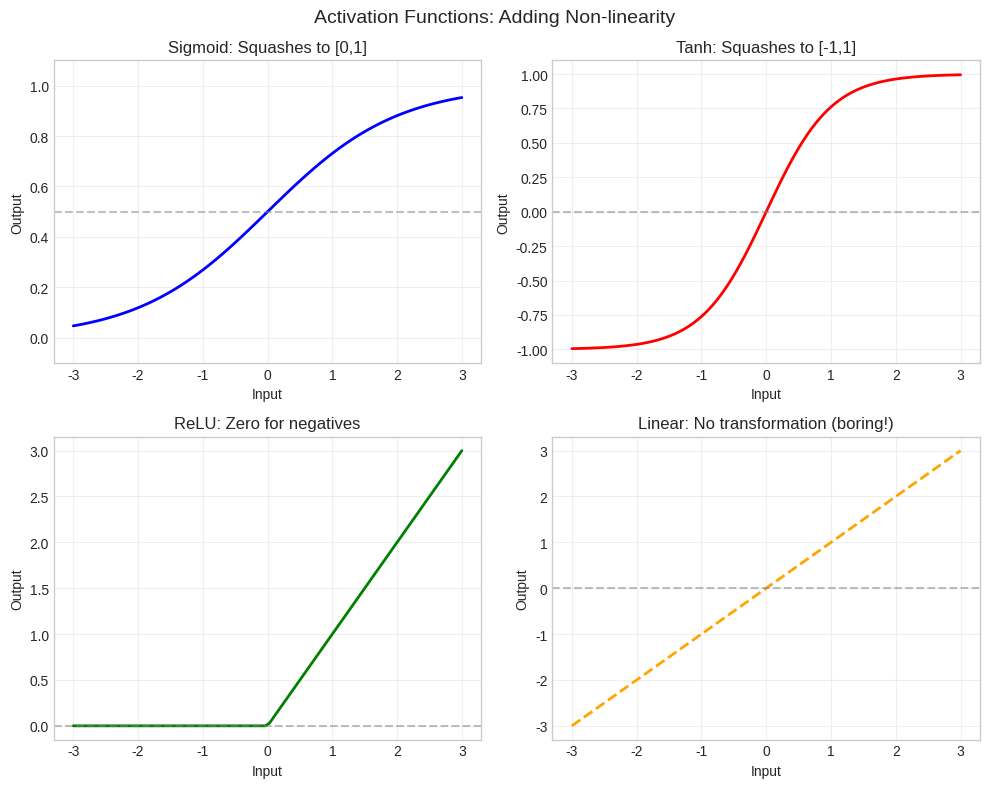
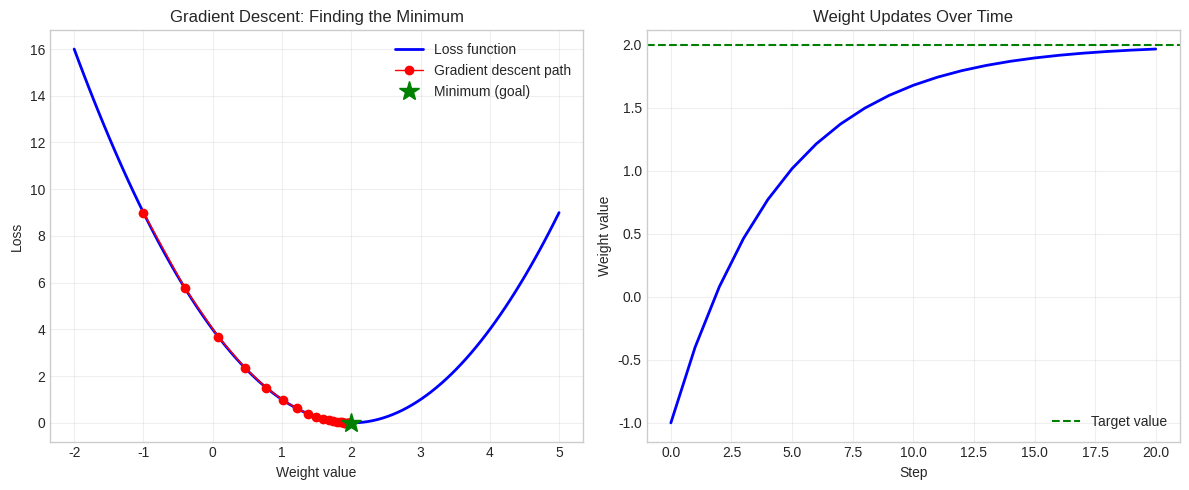
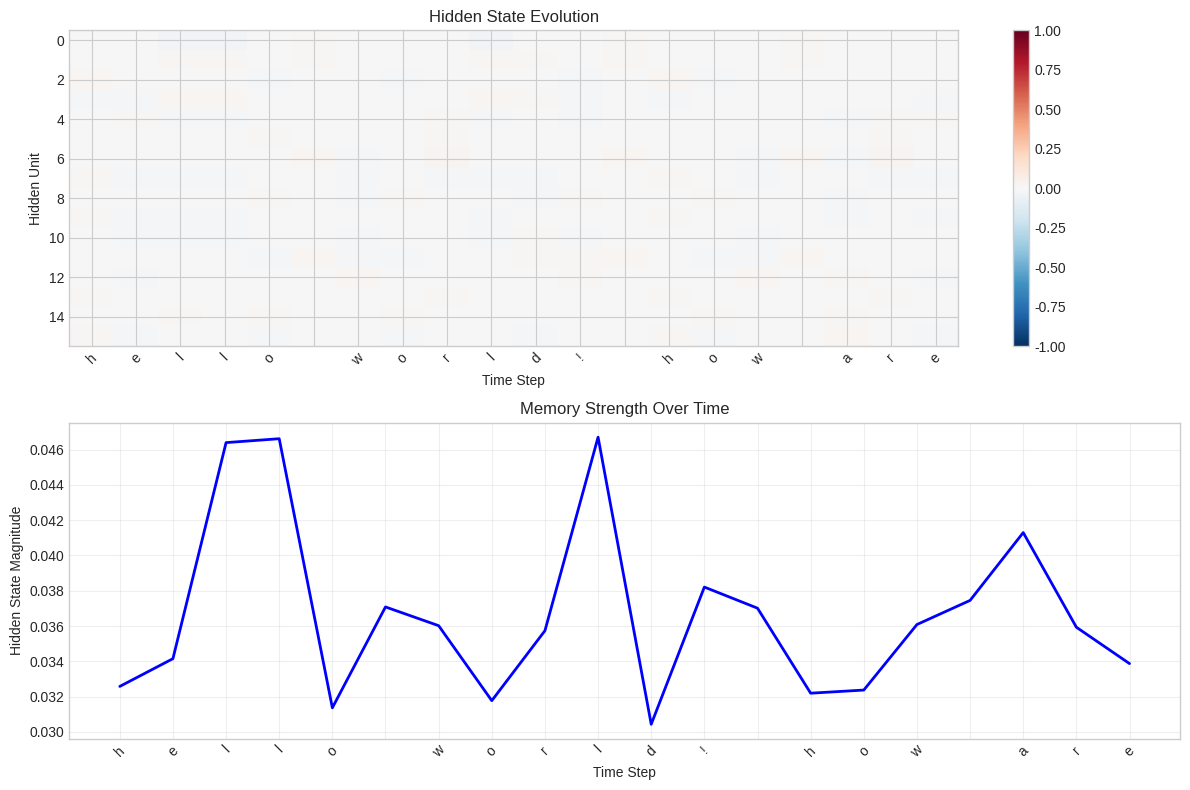
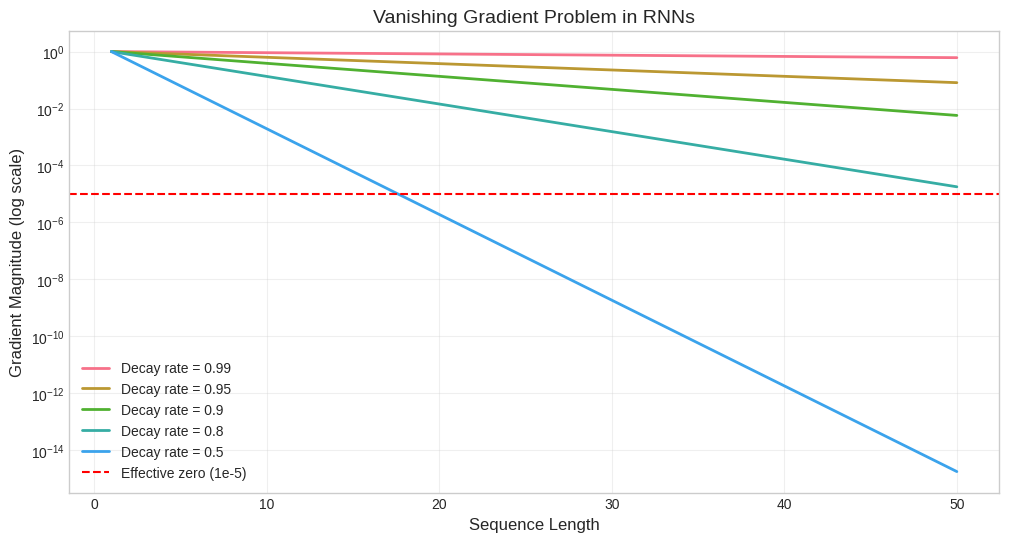
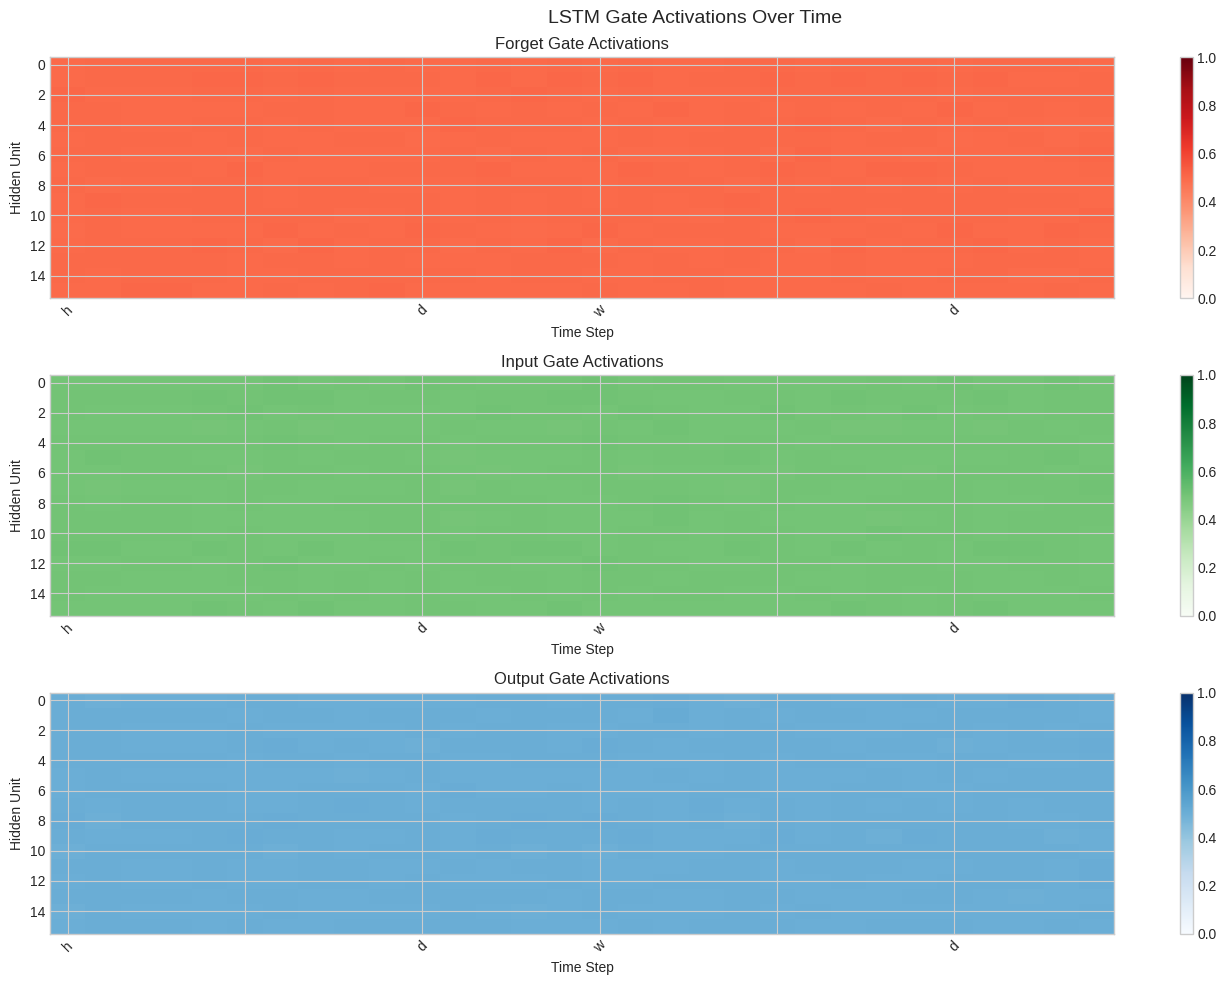
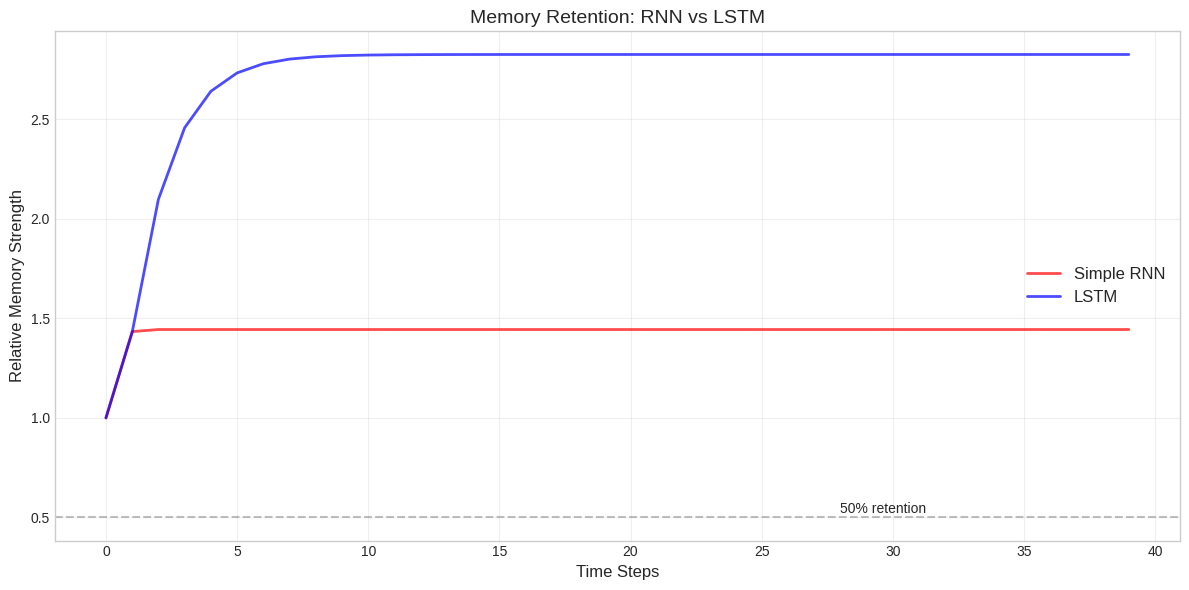
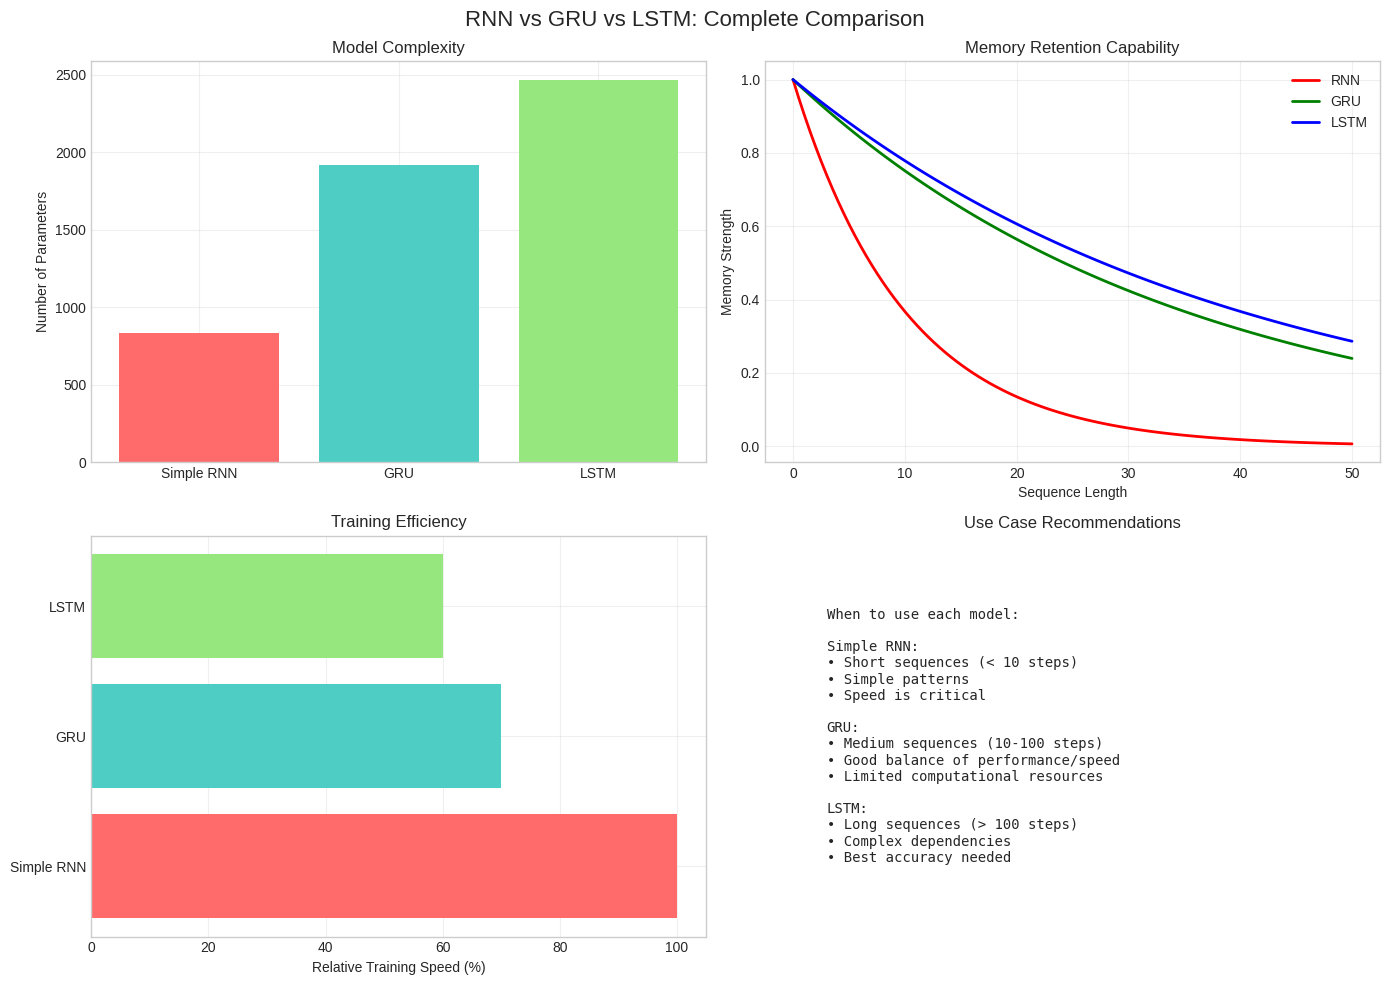

The matplotlib source for these figures, in order:
# Setup and imports
import numpy as np
import matplotlib.pyplot as plt
import seaborn as sns
from typing import Tuple, List, Dict
import warnings
warnings.filterwarnings('ignore')

# Set style for beautiful plots
plt.style.use('seaborn-v0_8-whitegrid')
sns.set_palette("husl")

# For reproducibility
np.random.seed(42)

print("Ready to build neural networks!")

class SingleNeuron:
    """The simplest neural network: just one neuron."""
    
    def __init__(self, n_inputs):
        # Initialize weights randomly (small values)
        self.weights = np.random.randn(n_inputs) * 0.1
        self.bias = 0.1
    
    def forward(self, x):
        """Compute output step by step."""
        # Step 1: Weighted sum
        z = np.dot(self.weights, x) + self.bias
        print(f"1. Weighted sum: {z:.3f}")
        
        # Step 2: Apply activation (we'll use sigmoid)
        output = 1 / (1 + np.exp(-z))  # Sigmoid activation
        print(f"2. After activation: {output:.3f}")
        
        return output

# Create a neuron with 2 inputs
neuron = SingleNeuron(n_inputs=2)

# Test with example inputs
x = np.array([0.5, 0.3])  # Example: two features
print("Input:", x)
print("Weights:", neuron.weights)
print("Bias:", neuron.bias)
print("\nForward pass:")
output = neuron.forward(x)
print(f"\nFinal output: {output:.3f}")
print("\nThis single neuron is detecting a pattern based on its weights!")

def visualize_activations():
    """Compare different activation functions."""
    x = np.linspace(-3, 3, 100)
    
    # Define activation functions
    sigmoid = 1 / (1 + np.exp(-x))
    tanh = np.tanh(x)
    relu = np.maximum(0, x)
    linear = x
    
    # Plot them
    fig, axes = plt.subplots(2, 2, figsize=(10, 8))
    
    # Sigmoid
    axes[0, 0].plot(x, sigmoid, 'b-', linewidth=2)
    axes[0, 0].set_title('Sigmoid: Squashes to [0,1]')
    axes[0, 0].axhline(y=0.5, color='gray', linestyle='--', alpha=0.5)
    axes[0, 0].grid(True, alpha=0.3)
    axes[0, 0].set_ylim(-0.1, 1.1)
    
    # Tanh
    axes[0, 1].plot(x, tanh, 'r-', linewidth=2)
    axes[0, 1].set_title('Tanh: Squashes to [-1,1]')
    axes[0, 1].axhline(y=0, color='gray', linestyle='--', alpha=0.5)
    axes[0, 1].grid(True, alpha=0.3)
    axes[0, 1].set_ylim(-1.1, 1.1)
    
    # ReLU
    axes[1, 0].plot(x, relu, 'g-', linewidth=2)
    axes[1, 0].set_title('ReLU: Zero for negatives')
    axes[1, 0].axhline(y=0, color='gray', linestyle='--', alpha=0.5)
    axes[1, 0].grid(True, alpha=0.3)
    
    # Linear (no activation)
    axes[1, 1].plot(x, linear, 'orange', linewidth=2, linestyle='--')
    axes[1, 1].set_title('Linear: No transformation (boring!)')
    axes[1, 1].axhline(y=0, color='gray', linestyle='--', alpha=0.5)
    axes[1, 1].grid(True, alpha=0.3)
    
    for ax in axes.flat:
        ax.set_xlabel('Input')
        ax.set_ylabel('Output')
    
    plt.suptitle('Activation Functions: Adding Non-linearity', fontsize=14)
    plt.tight_layout()
    plt.show()

visualize_activations()

print("Key Insights:")
print("• Without activation: Network can only learn linear patterns")
print("• Sigmoid: Good for probabilities (output in [0,1])")
print("• Tanh: Centered at zero, helps with gradients (used in RNNs!)")
print("• ReLU: Simple and effective for deep networks")

def gradient_descent_demo():
    """Visualize gradient descent in action."""
    
    # Simple quadratic function (our 'error landscape')
    def loss_function(w):
        return (w - 2) ** 2  # Minimum at w=2
    
    def gradient(w):
        return 2 * (w - 2)  # Derivative of loss
    
    # Start with random weight
    w = -1.0
    learning_rate = 0.1
    history = [w]
    
    # Gradient descent steps
    for step in range(20):
        grad = gradient(w)
        w = w - learning_rate * grad  # Update rule!
        history.append(w)
    
    # Visualize
    fig, (ax1, ax2) = plt.subplots(1, 2, figsize=(12, 5))
    
    # Plot 1: Error landscape and path
    w_range = np.linspace(-2, 5, 100)
    loss_values = [loss_function(w) for w in w_range]
    
    ax1.plot(w_range, loss_values, 'b-', linewidth=2, label='Loss function')
    ax1.plot(history, [loss_function(w) for w in history], 'ro-', 
             markersize=6, linewidth=1, label='Gradient descent path')
    ax1.plot(2, 0, 'g*', markersize=15, label='Minimum (goal)')
    ax1.set_xlabel('Weight value')
    ax1.set_ylabel('Loss')
    ax1.set_title('Gradient Descent: Finding the Minimum')
    ax1.legend()
    ax1.grid(True, alpha=0.3)
    
    # Plot 2: Weight updates over time
    ax2.plot(history, 'b-', linewidth=2)
    ax2.axhline(y=2, color='green', linestyle='--', label='Target value')
    ax2.set_xlabel('Step')
    ax2.set_ylabel('Weight value')
    ax2.set_title('Weight Updates Over Time')
    ax2.legend()
    ax2.grid(True, alpha=0.3)
    
    plt.tight_layout()
    plt.show()
    
    print(f"Starting weight: {history[0]:.3f}")
    print(f"Final weight: {history[-1]:.3f}")
    print(f"Target weight: 2.000")
    print("\nThe network learned the correct weight through gradient descent!")

gradient_descent_demo()

class SimpleNetwork:
    """A simple 2-layer neural network."""
    
    def __init__(self, input_size, hidden_size, output_size):
        # Layer 1: input → hidden
        self.W1 = np.random.randn(input_size, hidden_size) * 0.1
        self.b1 = np.zeros((1, hidden_size))
        
        # Layer 2: hidden → output
        self.W2 = np.random.randn(hidden_size, output_size) * 0.1
        self.b2 = np.zeros((1, output_size))
    
    def forward(self, x):
        """Forward pass through the network."""
        # Layer 1
        z1 = np.dot(x, self.W1) + self.b1
        h = np.tanh(z1)  # Hidden layer uses tanh
        
        # Layer 2
        z2 = np.dot(h, self.W2) + self.b2
        output = 1 / (1 + np.exp(-z2))  # Output uses sigmoid
        
        return output, h
    
    def count_parameters(self):
        """Count total parameters in the network."""
        return self.W1.size + self.b1.size + self.W2.size + self.b2.size

# Create a small network
net = SimpleNetwork(input_size=3, hidden_size=4, output_size=2)

# Test it
x = np.array([[0.5, 0.3, 0.8]])  # One sample with 3 features
output, hidden = net.forward(x)

print("Network Architecture:")
print(f"  Input size: 3")
print(f"  Hidden size: 4")
print(f"  Output size: 2")
print(f"  Total parameters: {net.count_parameters()}")
print(f"\nInput shape: {x.shape}")
print(f"Hidden state shape: {hidden.shape}")
print(f"Output shape: {output.shape}")
print(f"\nOutput values: {output[0]}")
print("\nThis network processes one input and produces one output. No memory!")

def demonstrate_feedforward_limitation():
    """Show that feedforward networks have no memory."""
    
    # Create a simple feedforward network
    net = SimpleNetwork(input_size=5, hidden_size=3, output_size=1)
    
    # Process a sequence word by word
    words = ["The", "cat", "sat", "on", "the"]
    
    print("Processing sequence with feedforward network:")
    print("=" * 50)
    
    for i, word in enumerate(words):
        # Dummy encoding (random for demonstration)
        word_encoding = np.random.randn(1, 5) * 0.5
        
        output, hidden = net.forward(word_encoding)
        
        print(f"\nStep {i+1}: Processing '{word}'")
        print(f"  Hidden state: {hidden[0][:3]}...")  # Show first 3 values
        print(f"  Output: {output[0,0]:.3f}")
    
    print("\n" + "="*50)
    print("PROBLEM: Each word processed independently!")
    print("• No memory of previous words")
    print("• Can't understand context")
    print("• Hidden states don't carry over")
    print("\nSOLUTION: Add recurrent connections! → RNN")

demonstrate_feedforward_limitation()

# Simple text for our experiments
text = "hello world! how are you doing today? hello again!"
chars = sorted(list(set(text)))
char_to_idx = {ch: i for i, ch in enumerate(chars)}
idx_to_char = {i: ch for i, ch in enumerate(chars)}

vocab_size = len(chars)
print(f"Vocabulary size: {vocab_size}")
print(f"Characters: {chars}")

# Convert text to indices
data = [char_to_idx[ch] for ch in text]
print(f"\nFirst 20 characters as indices: {data[:20]}")

class SimpleRNN:
    def __init__(self, vocab_size, hidden_size=10):
        """Initialize a simple RNN."""
        self.vocab_size = vocab_size
        self.hidden_size = hidden_size
        
        # Initialize weights (Xavier initialization)
        self.Wxh = np.random.randn(hidden_size, vocab_size) * 0.01
        self.Whh = np.random.randn(hidden_size, hidden_size) * 0.01  # RECURRENT WEIGHTS!
        self.Why = np.random.randn(vocab_size, hidden_size) * 0.01
        self.bh = np.zeros((hidden_size, 1))
        self.by = np.zeros((vocab_size, 1))
        
    def forward_step(self, x, h_prev):
        """Forward pass for one time step."""
        # THE KEY EQUATION: combines current input + previous memory!
        h = np.tanh(self.Whh @ h_prev + self.Wxh @ x + self.bh)
        
        # Compute output
        y = self.Why @ h + self.by
        
        # Apply softmax
        p = np.exp(y) / np.sum(np.exp(y))
        
        return h, p
    
    def forward_sequence(self, inputs):
        """Process a full sequence."""
        h = np.zeros((self.hidden_size, 1))  # Start with empty memory
        outputs = []
        hidden_states = [h]
        
        for x in inputs:
            # One-hot encode input
            x_vec = np.zeros((self.vocab_size, 1))
            x_vec[x] = 1
            
            h, p = self.forward_step(x_vec, h)  # h is passed forward!
            outputs.append(p)
            hidden_states.append(h)
            
        return outputs, hidden_states

# Create and test our RNN
rnn = SimpleRNN(vocab_size, hidden_size=16)

# Process first 5 characters
outputs, hidden_states = rnn.forward_sequence(data[:5])
print("RNN successfully created!")
print(f"Hidden state shape: {hidden_states[0].shape}")
print(f"Output shape: {outputs[0].shape}")
print("\nUnlike feedforward, RNN maintains memory across time steps!")

# Process a longer sequence
sequence_length = 20
outputs, hidden_states = rnn.forward_sequence(data[:sequence_length])

# Extract hidden states as matrix
H = np.hstack([h for h in hidden_states[1:]])  # Skip initial zero state

# Visualize hidden state evolution
fig, (ax1, ax2) = plt.subplots(2, 1, figsize=(12, 8))

# Plot 1: Hidden state activations over time
im1 = ax1.imshow(H, aspect='auto', cmap='RdBu_r', vmin=-1, vmax=1)
ax1.set_xlabel('Time Step')
ax1.set_ylabel('Hidden Unit')
ax1.set_title('Hidden State Evolution')
ax1.set_xticks(range(sequence_length))
ax1.set_xticklabels([text[i] for i in range(sequence_length)], rotation=45)
plt.colorbar(im1, ax=ax1)

# Plot 2: Hidden state magnitude over time
hidden_magnitudes = np.linalg.norm(H, axis=0)
ax2.plot(hidden_magnitudes, 'b-', linewidth=2)
ax2.set_xlabel('Time Step')
ax2.set_ylabel('Hidden State Magnitude')
ax2.set_title('Memory Strength Over Time')
ax2.grid(True, alpha=0.3)
ax2.set_xticks(range(sequence_length))
ax2.set_xticklabels([text[i] for i in range(sequence_length)], rotation=45)

plt.tight_layout()
plt.show()

print(f"Average hidden state magnitude: {np.mean(hidden_magnitudes):.3f}")

def simulate_gradient_flow(sequence_length, decay_rate=0.9):
    """Simulate gradient decay through time."""
    gradients = []
    current_gradient = 1.0
    
    for t in range(sequence_length):
        gradients.append(current_gradient)
        current_gradient *= decay_rate
    
    return gradients

# Simulate for different decay rates
sequence_lengths = np.arange(1, 51)
decay_rates = [0.99, 0.95, 0.9, 0.8, 0.5]

plt.figure(figsize=(12, 6))

for rate in decay_rates:
    gradients = [simulate_gradient_flow(length, rate)[-1] 
                 for length in sequence_lengths]
    plt.semilogy(sequence_lengths, gradients, 
                 label=f'Decay rate = {rate}', linewidth=2)

# Add threshold line
plt.axhline(y=1e-5, color='r', linestyle='--', 
            label='Effective zero (1e-5)')

plt.xlabel('Sequence Length', fontsize=12)
plt.ylabel('Gradient Magnitude (log scale)', fontsize=12)
plt.title('Vanishing Gradient Problem in RNNs', fontsize=14)
plt.legend()
plt.grid(True, alpha=0.3)
plt.show()

# Calculate specific examples
for rate in [0.9, 0.5]:
    gradient_20 = rate ** 20
    gradient_50 = rate ** 50
    print(f"Decay rate {rate}:")
    print(f"  After 20 steps: {gradient_20:.6f}")
    print(f"  After 50 steps: {gradient_50:.10f}")
    print()

class SimpleLSTM:
    def __init__(self, vocab_size, hidden_size=10):
        """Initialize a simple LSTM."""
        self.vocab_size = vocab_size
        self.hidden_size = hidden_size
        
        # Combined weight matrix for all gates
        # [input_gate; forget_gate; output_gate; candidate]
        concat_size = vocab_size + hidden_size
        
        # Initialize weights
        self.W = np.random.randn(4 * hidden_size, concat_size) * 0.01
        self.b = np.zeros((4 * hidden_size, 1))
        
        # Output weights
        self.Why = np.random.randn(vocab_size, hidden_size) * 0.01
        self.by = np.zeros((vocab_size, 1))
        
    def sigmoid(self, x):
        """Sigmoid activation."""
        return 1 / (1 + np.exp(-np.clip(x, -500, 500)))
    
    def forward_step(self, x, h_prev, c_prev):
        """Forward pass for one LSTM time step."""
        # Concatenate input and previous hidden state
        concat = np.vstack([x, h_prev])
        
        # Compute all gates at once
        gates = self.W @ concat + self.b
        
        # Split into individual gates
        i_gate = self.sigmoid(gates[:self.hidden_size])      # Input gate
        f_gate = self.sigmoid(gates[self.hidden_size:2*self.hidden_size])  # Forget gate
        o_gate = self.sigmoid(gates[2*self.hidden_size:3*self.hidden_size])  # Output gate
        c_candidate = np.tanh(gates[3*self.hidden_size:])    # Candidate values
        
        # Update cell state
        c = f_gate * c_prev + i_gate * c_candidate
        
        # Update hidden state
        h = o_gate * np.tanh(c)
        
        # Compute output
        y = self.Why @ h + self.by
        p = np.exp(y) / np.sum(np.exp(y))
        
        # Return everything for visualization
        gates_dict = {
            'input': i_gate,
            'forget': f_gate,
            'output': o_gate,
            'candidate': c_candidate
        }
        
        return h, c, p, gates_dict
    
    def forward_sequence(self, inputs):
        """Process a full sequence."""
        h = np.zeros((self.hidden_size, 1))
        c = np.zeros((self.hidden_size, 1))
        
        outputs = []
        hidden_states = [h]
        cell_states = [c]
        all_gates = []
        
        for x in inputs:
            # One-hot encode input
            x_vec = np.zeros((self.vocab_size, 1))
            x_vec[x] = 1
            
            h, c, p, gates = self.forward_step(x_vec, h, c)
            
            outputs.append(p)
            hidden_states.append(h)
            cell_states.append(c)
            all_gates.append(gates)
            
        return outputs, hidden_states, cell_states, all_gates

# Create and test our LSTM
lstm = SimpleLSTM(vocab_size, hidden_size=16)

# Process first 20 characters
outputs, hidden_states, cell_states, gates = lstm.forward_sequence(data[:20])
print("LSTM successfully created!")
print(f"Number of parameters in LSTM: {lstm.W.size + lstm.b.size + lstm.Why.size + lstm.by.size}")
print(f"Number of parameters in RNN: {rnn.Wxh.size + rnn.Whh.size + rnn.Why.size + rnn.bh.size + rnn.by.size}")

# Extract gate activations
sequence_length = 30
outputs, hidden_states, cell_states, all_gates = lstm.forward_sequence(data[:sequence_length])

# Prepare gate data for visualization
forget_gates = np.hstack([g['forget'] for g in all_gates])
input_gates = np.hstack([g['input'] for g in all_gates])
output_gates = np.hstack([g['output'] for g in all_gates])

# Create visualization
fig, axes = plt.subplots(3, 1, figsize=(14, 10))

gates_data = [
    (forget_gates, 'Forget Gate', 'Reds'),
    (input_gates, 'Input Gate', 'Greens'),
    (output_gates, 'Output Gate', 'Blues')
]

for ax, (gate_data, title, cmap) in zip(axes, gates_data):
    im = ax.imshow(gate_data, aspect='auto', cmap=cmap, vmin=0, vmax=1)
    ax.set_title(f'{title} Activations', fontsize=12)
    ax.set_xlabel('Time Step')
    ax.set_ylabel('Hidden Unit')
    ax.set_xticks(range(0, sequence_length, 5))
    ax.set_xticklabels([text[i] for i in range(0, sequence_length, 5)], rotation=45)
    plt.colorbar(im, ax=ax)

plt.suptitle('LSTM Gate Activations Over Time', fontsize=14)
plt.tight_layout()
plt.show()

# Analyze gate statistics
print("Gate Statistics:")
print(f"Forget gate mean: {np.mean(forget_gates):.3f} (closer to 1 = remembering)")
print(f"Input gate mean: {np.mean(input_gates):.3f} (closer to 1 = storing new info)")
print(f"Output gate mean: {np.mean(output_gates):.3f} (closer to 1 = outputting info)")

def memory_retention_test(model_type, sequence_length=50):
    """Test how well a model retains information."""
    # Create a simple pattern: remember first character
    test_sequence = [0] + [1] * (sequence_length - 1)  # First char is 0, rest are 1
    
    if model_type == 'RNN':
        model = SimpleRNN(vocab_size, hidden_size=16)
        outputs, hidden_states = model.forward_sequence(test_sequence)
        # Convert hidden states to matrix
        H = np.hstack([h for h in hidden_states[1:]])
        memory_strength = np.linalg.norm(H, axis=0)
        
    else:  # LSTM
        model = SimpleLSTM(vocab_size, hidden_size=16)
        outputs, hidden_states, cell_states, _ = model.forward_sequence(test_sequence)
        # Use cell states for LSTM (long-term memory)
        C = np.hstack([c for c in cell_states[1:]])
        memory_strength = np.linalg.norm(C, axis=0)
    
    return memory_strength

# Test both models
sequence_length = 40
rnn_memory = memory_retention_test('RNN', sequence_length)
lstm_memory = memory_retention_test('LSTM', sequence_length)

# Normalize for comparison
rnn_memory = rnn_memory / rnn_memory[0] if rnn_memory[0] != 0 else rnn_memory
lstm_memory = lstm_memory / lstm_memory[0] if lstm_memory[0] != 0 else lstm_memory

# Plot comparison
plt.figure(figsize=(12, 6))
x_axis = np.arange(sequence_length)

plt.plot(x_axis, rnn_memory, 'r-', linewidth=2, label='Simple RNN', alpha=0.7)
plt.plot(x_axis, lstm_memory, 'b-', linewidth=2, label='LSTM', alpha=0.7)

plt.xlabel('Time Steps', fontsize=12)
plt.ylabel('Relative Memory Strength', fontsize=12)
plt.title('Memory Retention: RNN vs LSTM', fontsize=14)
plt.legend(fontsize=12)
plt.grid(True, alpha=0.3)

# Add annotations
plt.axhline(y=0.5, color='gray', linestyle='--', alpha=0.5)
plt.text(sequence_length * 0.7, 0.52, '50% retention', fontsize=10)

plt.tight_layout()
plt.show()

# Calculate retention metrics
rnn_half_life = np.where(rnn_memory < 0.5)[0]
lstm_half_life = np.where(lstm_memory < 0.5)[0]

print("Memory Retention Analysis:")
print(f"RNN memory at step 20: {rnn_memory[19]:.3f}")
print(f"LSTM memory at step 20: {lstm_memory[19]:.3f}")
if len(rnn_half_life) > 0:
    print(f"RNN half-life: {rnn_half_life[0]} steps")
else:
    print("RNN half-life: > 40 steps")
if len(lstm_half_life) > 0:
    print(f"LSTM half-life: {lstm_half_life[0]} steps")
else:
    print("LSTM half-life: > 40 steps")

def generate_text(model, seed_char, length=50, temperature=1.0):
    """Generate text using trained model."""
    generated = seed_char
    x = char_to_idx[seed_char]
    
    if isinstance(model, SimpleRNN):
        h = np.zeros((model.hidden_size, 1))
        
        for _ in range(length):
            x_vec = np.zeros((model.vocab_size, 1))
            x_vec[x] = 1
            
            h, p = model.forward_step(x_vec, h)
            
            # Sample with temperature
            p = np.power(p, 1/temperature)
            p = p / np.sum(p)
            x = np.random.choice(range(model.vocab_size), p=p.ravel())
            generated += idx_to_char[x]
            
    else:  # LSTM
        h = np.zeros((model.hidden_size, 1))
        c = np.zeros((model.hidden_size, 1))
        
        for _ in range(length):
            x_vec = np.zeros((model.vocab_size, 1))
            x_vec[x] = 1
            
            h, c, p, _ = model.forward_step(x_vec, h, c)
            
            # Sample with temperature
            p = np.power(p, 1/temperature)
            p = p / np.sum(p)
            x = np.random.choice(range(model.vocab_size), p=p.ravel())
            generated += idx_to_char[x]
    
    return generated

# Generate text with both models
print("=" * 60)
print("Text Generation Comparison")
print("=" * 60)

seed_char = 'h'
print(f"\nSeed character: '{seed_char}'\n")

# RNN generation
print("Simple RNN generated text:")
rnn_text = generate_text(rnn, seed_char, length=50, temperature=0.8)
print(f"  {rnn_text}")

print("\nLSTM generated text:")
lstm_text = generate_text(lstm, seed_char, length=50, temperature=0.8)
print(f"  {lstm_text}")

print("\n" + "=" * 60)
print("Note: These are untrained models with random weights.")
print("With training, LSTM would show much better coherence!")

class SimpleGRU:
    def __init__(self, vocab_size, hidden_size=10):
        """Initialize a simple GRU."""
        self.vocab_size = vocab_size
        self.hidden_size = hidden_size
        
        # GRU has 3 weight matrices: reset, update, candidate
        concat_size = vocab_size + hidden_size
        
        self.Wr = np.random.randn(hidden_size, concat_size) * 0.01  # Reset gate
        self.Wz = np.random.randn(hidden_size, concat_size) * 0.01  # Update gate
        self.Wh = np.random.randn(hidden_size, concat_size) * 0.01  # Candidate
        
        self.br = np.zeros((hidden_size, 1))
        self.bz = np.zeros((hidden_size, 1))
        self.bh = np.zeros((hidden_size, 1))
        
        # Output weights
        self.Why = np.random.randn(vocab_size, hidden_size) * 0.01
        self.by = np.zeros((vocab_size, 1))
    
    def sigmoid(self, x):
        return 1 / (1 + np.exp(-np.clip(x, -500, 500)))
    
    def forward_step(self, x, h_prev):
        """Forward pass for one GRU time step."""
        # Concatenate input and previous hidden state
        concat = np.vstack([x, h_prev])
        
        # Reset gate
        r = self.sigmoid(self.Wr @ concat + self.br)
        
        # Update gate
        z = self.sigmoid(self.Wz @ concat + self.bz)
        
        # Candidate hidden state (with reset gate applied)
        concat_reset = np.vstack([x, r * h_prev])
        h_candidate = np.tanh(self.Wh @ concat_reset + self.bh)
        
        # Final hidden state (interpolation)
        h = (1 - z) * h_prev + z * h_candidate
        
        # Output
        y = self.Why @ h + self.by
        p = np.exp(y) / np.sum(np.exp(y))
        
        return h, p, {'reset': r, 'update': z}

# Create GRU and compare parameter counts
gru = SimpleGRU(vocab_size, hidden_size=16)

# Count parameters
lstm_params = lstm.W.size + lstm.b.size + lstm.Why.size + lstm.by.size
gru_params = (gru.Wr.size + gru.Wz.size + gru.Wh.size + 
              gru.br.size + gru.bz.size + gru.bh.size +
              gru.Why.size + gru.by.size)
rnn_params = (rnn.Wxh.size + rnn.Whh.size + rnn.Why.size + 
              rnn.bh.size + rnn.by.size)

print("Model Comparison:")
print(f"Simple RNN parameters: {rnn_params}")
print(f"LSTM parameters: {lstm_params}")
print(f"GRU parameters: {gru_params}")
print(f"\nGRU has {lstm_params - gru_params} fewer parameters than LSTM")
print(f"GRU has {gru_params - rnn_params} more parameters than simple RNN")

# Create comparison visualization
fig, axes = plt.subplots(2, 2, figsize=(14, 10))

# 1. Model Complexity
models = ['Simple RNN', 'GRU', 'LSTM']
params = [rnn_params, gru_params, lstm_params]
colors = ['#FF6B6B', '#4ECDC4', '#95E77E']

axes[0, 0].bar(models, params, color=colors)
axes[0, 0].set_ylabel('Number of Parameters')
axes[0, 0].set_title('Model Complexity')
axes[0, 0].grid(True, alpha=0.3)

# 2. Memory Retention (simulated)
x = np.linspace(0, 50, 100)
rnn_retention = np.exp(-x/10)
lstm_retention = np.exp(-x/40)
gru_retention = np.exp(-x/35)

axes[0, 1].plot(x, rnn_retention, 'r-', label='RNN', linewidth=2)
axes[0, 1].plot(x, gru_retention, 'g-', label='GRU', linewidth=2)
axes[0, 1].plot(x, lstm_retention, 'b-', label='LSTM', linewidth=2)
axes[0, 1].set_xlabel('Sequence Length')
axes[0, 1].set_ylabel('Memory Strength')
axes[0, 1].set_title('Memory Retention Capability')
axes[0, 1].legend()
axes[0, 1].grid(True, alpha=0.3)

# 3. Training Speed (relative)
models = ['Simple RNN', 'GRU', 'LSTM']
speed = [100, 70, 60]  # Relative speed
axes[1, 0].barh(models, speed, color=colors)
axes[1, 0].set_xlabel('Relative Training Speed (%)')
axes[1, 0].set_title('Training Efficiency')
axes[1, 0].grid(True, alpha=0.3)

# 4. Use Case Recommendations
use_cases_text = """
When to use each model:

Simple RNN:
• Short sequences (< 10 steps)
• Simple patterns
• Speed is critical

GRU:
• Medium sequences (10-100 steps)
• Good balance of performance/speed
• Limited computational resources

LSTM:
• Long sequences (> 100 steps)
• Complex dependencies
• Best accuracy needed
"""

axes[1, 1].text(0.1, 0.5, use_cases_text, fontsize=10, 
                verticalalignment='center', family='monospace')
axes[1, 1].set_xlim(0, 1)
axes[1, 1].set_ylim(0, 1)
axes[1, 1].axis('off')
axes[1, 1].set_title('Use Case Recommendations')

plt.suptitle('RNN vs GRU vs LSTM: Complete Comparison', fontsize=16)
plt.tight_layout()
plt.show()

print("\n" + "="*60)
print("Lab Complete!")
print("="*60)
print("\nYou've successfully:")
print("1. Understood basic neural network concepts")
print("2. Built RNN, LSTM, and GRU from scratch")
print("3. Visualized hidden states and gate activations")
print("4. Demonstrated the vanishing gradient problem")
print("5. Compared memory retention capabilities")
print("6. Generated text with different architectures")
print("\nNext steps: Train these models on real data!")